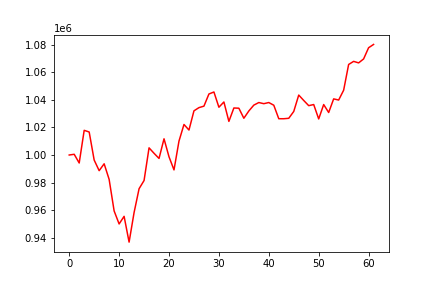

Data behind this chart, as committed beside it:
, 0
0, 1000000
1, 1000519
2, 994215
3, 1017869
4, 1016669
5, 996358
6, 988657
7, 993632
8, 982354
9, 959499
10, 950071
11, 955584
12, 936913
13, 958332
14, 975581
15, 981531
16, 1005183
17, 1001238
18, 997513
19, 1011738
20, 998696
21, 989218
22, 1010099
23, 1022120
24, 1018076
25, 1031994
26, 1034316
27, 1035383
28, 1044186
29, 1045644
30, 1034595
31, 1038416
32, 1024350
33, 1034054
34, 1033895
35, 1026619
36, 1031901
37, 1036135
38, 1038002
39, 1037178
40, 1037995
41, 1036053
42, 1026276
43, 1026276
44, 1026587
45, 1031534
46, 1043420
47, 1039498
48, 1035741
49, 1036554
50, 1026121
51, 1036535
52, 1030779
53, 1040647
54, 1039808
55, 1046932
56, 1065570
57, 1067815
58, 1066713
59, 1069579
... 2 more rows
